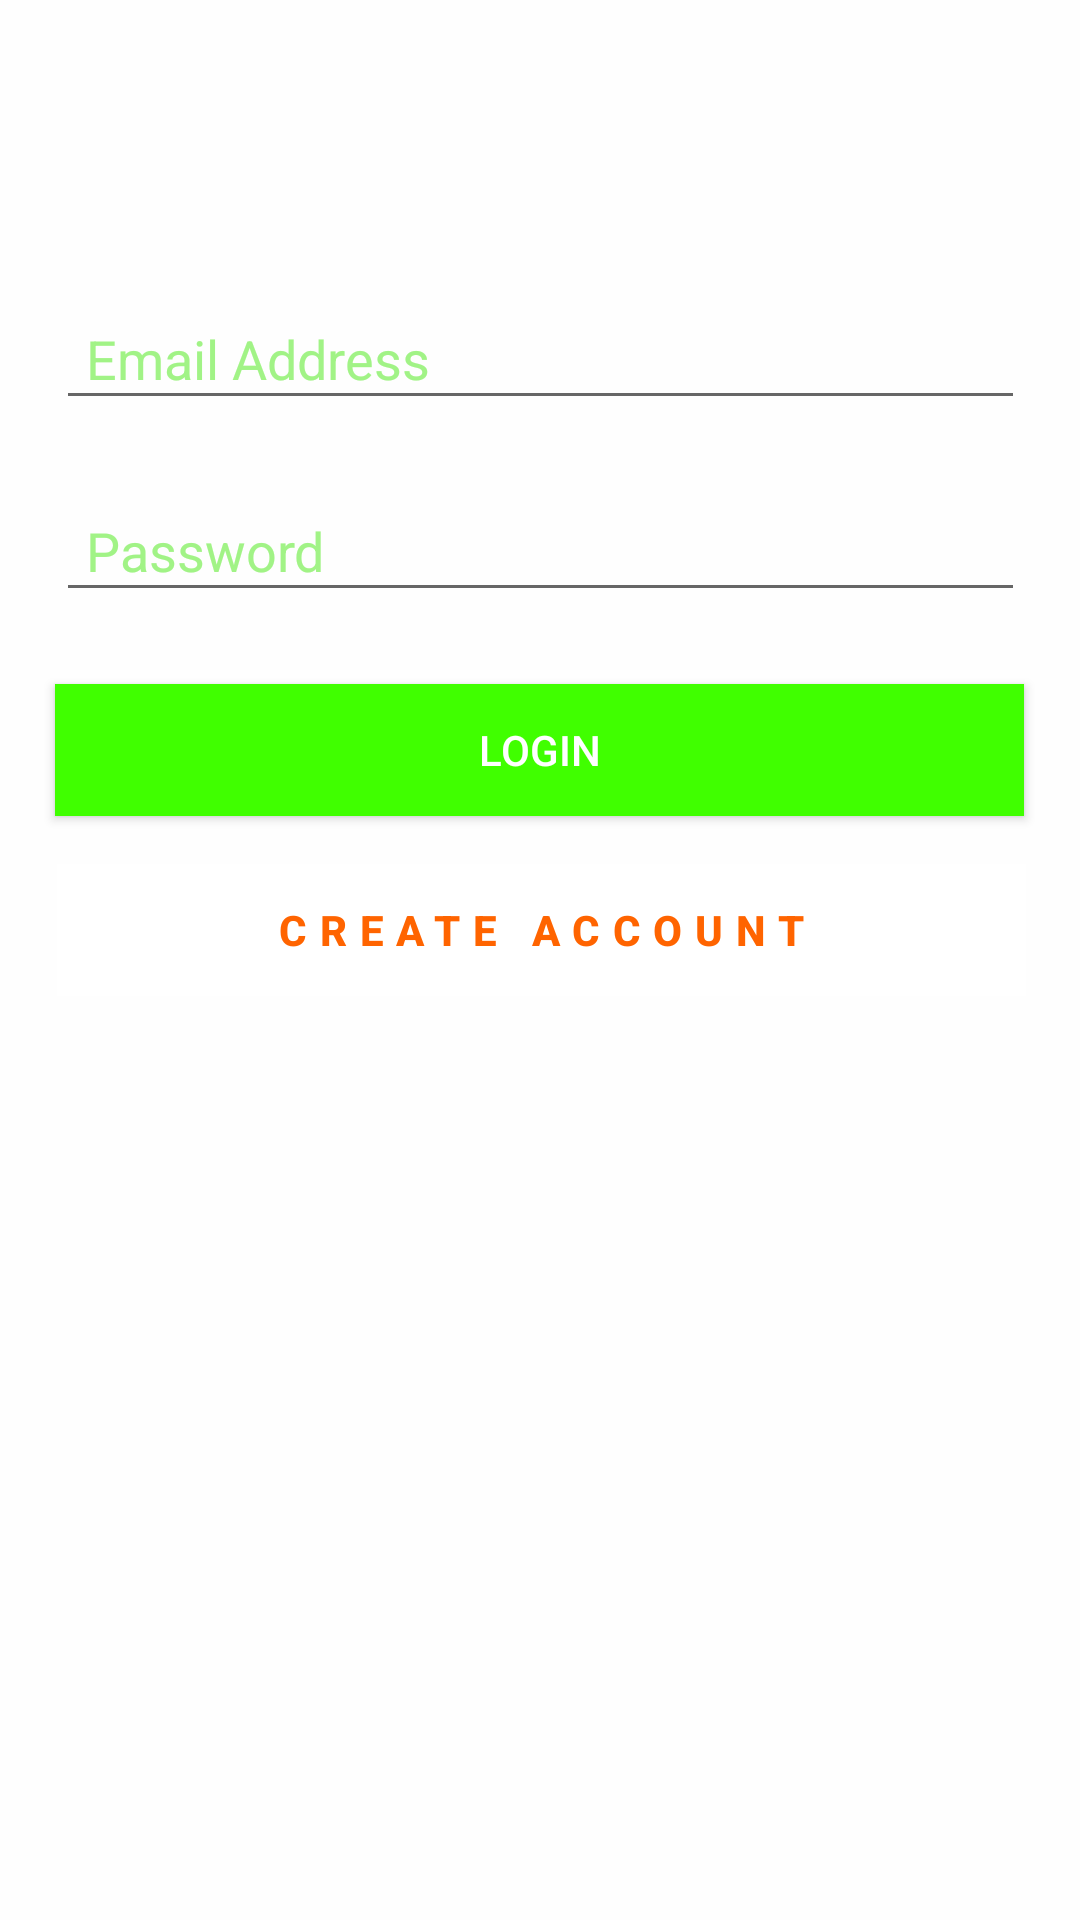

Layout XML and referenced resources for this Android screen:
<!-- AndroidManifest.xml: application theme AppTheme -->
<!-- res/layout/activity_login.xml -->
<?xml version="1.0" encoding="utf-8"?>
<androidx.constraintlayout.widget.ConstraintLayout xmlns:android="http://schemas.android.com/apk/res/android"
    xmlns:app="http://schemas.android.com/apk/res-auto"
    xmlns:tools="http://schemas.android.com/tools"
    android:layout_width="match_parent"
    android:layout_height="match_parent"
    android:background="#C6FFFFFF"
    android:clickable="false"
    tools:context=".LoginActivity">

    

    <EditText
        android:id="@+id/passwordText"
        android:layout_width="323dp"
        android:layout_height="44dp"
        android:layout_marginBottom="24dp"
        android:ems="10"
        android:hint="Password"
        android:inputType="textPassword"
        android:paddingLeft="10dp"
        android:textColorHint="#A1F386"
        android:textColorLink="#ff6400"
        app:layout_constraintBottom_toTopOf="@+id/loginButton"
        app:layout_constraintEnd_toEndOf="parent"
        app:layout_constraintStart_toStartOf="parent" />

    <EditText
        android:id="@+id/emailText"
        android:layout_width="323dp"
        android:layout_height="44dp"
        android:layout_marginBottom="20dp"
        android:ems="10"
        android:hint="Email Address"
        android:inputType="textEmailAddress"
        android:paddingLeft="10dp"
        android:textColorHint="#A1F386"
        app:layout_constraintBottom_toTopOf="@+id/passwordText"
        app:layout_constraintEnd_toEndOf="parent"
        app:layout_constraintStart_toStartOf="parent" />

    <Button
        android:id="@+id/loginButton"
        android:layout_width="323dp"
        android:layout_height="44dp"
        android:layout_marginBottom="16dp"
        android:background="#40FF00"
        android:text="Login"
        android:textColor="@android:color/white"

        android:textColorHighlight="@android:color/white"
        android:textColorHint="@android:color/white"
        android:textColorLink="@android:color/white"
        app:layout_constraintBottom_toTopOf="@+id/registerBtn"
        app:layout_constraintEnd_toEndOf="parent"
        app:layout_constraintHorizontal_bias="0.494"
        app:layout_constraintStart_toStartOf="parent" />

    <Button
        android:id="@+id/registerBtn"
        style="?android:attr/borderlessButtonStyle"
        android:layout_width="323dp"
        android:layout_height="44dp"
        android:layout_marginBottom="308dp"
        android:background="#ffffff"
        android:backgroundTint="#ffffff"
        android:letterSpacing=".3"
        android:text="Create Account"
        android:textColor="#FF6400"
        android:textSize="14sp"
        android:textStyle="bold"
        app:layout_constraintBottom_toBottomOf="parent"
        app:layout_constraintEnd_toEndOf="parent"
        app:layout_constraintHorizontal_bias="0.511"
        app:layout_constraintStart_toStartOf="parent" />

    <TextView
        android:id="@+id/textView5"
        android:layout_width="75dp"
        android:layout_height="43dp"
        android:layout_marginTop="40dp"
        android:layout_marginBottom="70dp"
        android:fontFamily="sans-serif-condensed-medium"
        android:text="LOGIN"
        android:textAlignment="center"
        android:textColor="#40FF00"
        android:textSize="20sp"
        app:layout_constraintBottom_toTopOf="@+id/emailText"
        app:layout_constraintEnd_toEndOf="parent"
        app:layout_constraintStart_toStartOf="parent"
        app:layout_constraintTop_toTopOf="parent"
        app:layout_constraintVertical_bias="0.0" />

</androidx.constraintlayout.widget.ConstraintLayout>
<!-- resources referenced by this layout -->
<resources>
  <style name="AppTheme" parent="Theme.AppCompat.Light.NoActionBar">
          
          <item name="colorPrimary">#FF5C39</item>
          <item name="colorPrimaryDark">@color/colorPrimaryDark</item>
          <item name="colorAccent">#FF5C39</item>
      </style>
  <color name="colorPrimaryDark">#FF6400</color>
</resources>
